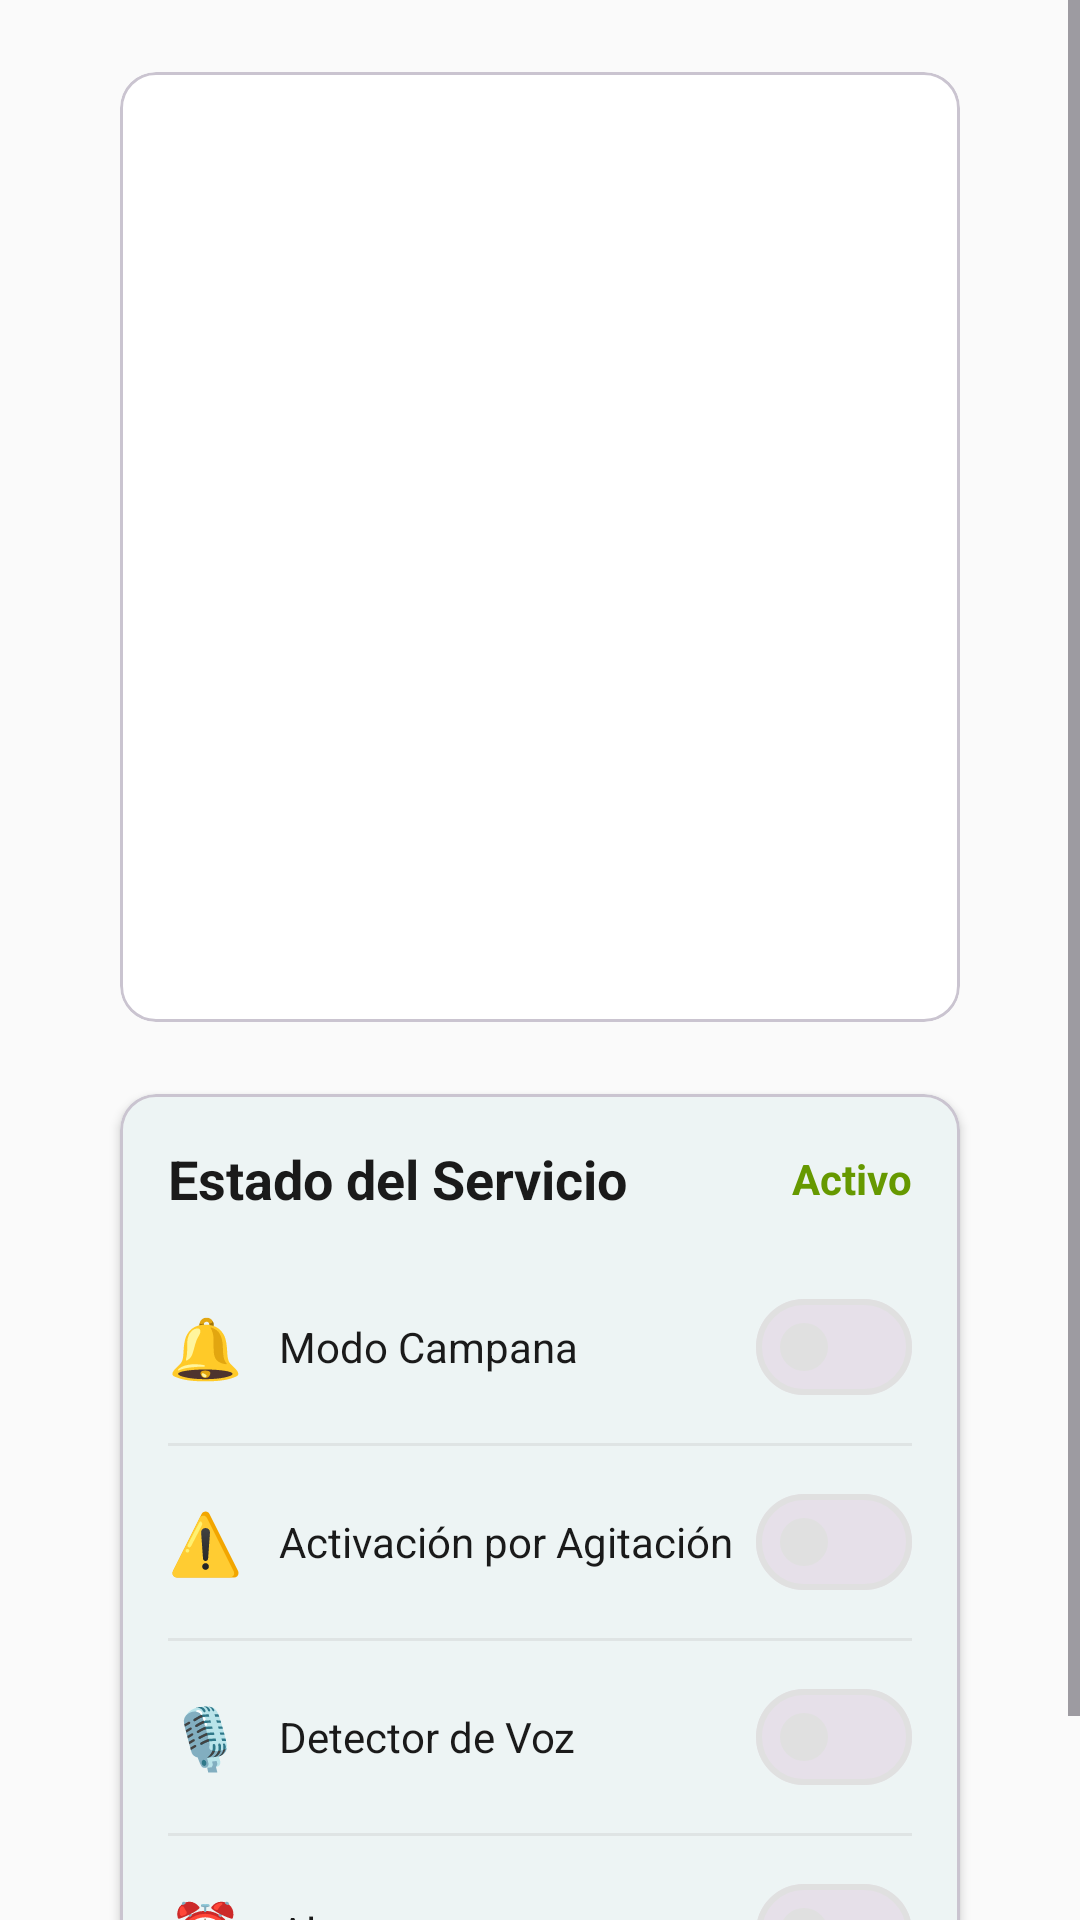

The Android layout XML behind this screen, and the referenced resources:
<!-- AndroidManifest.xml: application theme Theme.MonitorDeCuidados -->
<!-- res/layout/fragment_terminal_qr.xml -->
<?xml version="1.0" encoding="utf-8"?>
<ScrollView xmlns:android="http://schemas.android.com/apk/res/android"
    xmlns:app="http://schemas.android.com/apk/res-auto"
    android:layout_width="match_parent"
    android:layout_height="match_parent"
    android:fillViewport="true"
    android:background="@color/background">

    <LinearLayout
        android:layout_width="match_parent"
        android:layout_height="wrap_content"
        android:orientation="vertical"
        android:gravity="center_horizontal"
        android:padding="@dimen/spacing_xl">

        <com.google.android.material.card.MaterialCardView
            android:id="@+id/cardQR"
            android:layout_width="match_parent"
            android:layout_height="wrap_content"
            android:layout_marginHorizontal="@dimen/spacing_lg">

            <LinearLayout
                android:layout_width="match_parent"
                android:layout_height="wrap_content"
                android:orientation="vertical"
                android:gravity="center"
                android:padding="@dimen/spacing_xl">

                <ImageView
                    android:id="@+id/ivQrCode"
                    android:layout_width="200dp"
                    android:layout_height="200dp"
                    android:contentDescription="@string/cd_qr_code"/>

                <TextView
                    android:id="@+id/tvIpAddress"
                    android:layout_width="wrap_content"
                    android:layout_height="wrap_content"
                    android:textSize="@dimen/text_body"
                    android:textColor="@color/text_primary"
                    android:layout_marginTop="@dimen/spacing_md"/>

                <TextView
                    android:id="@+id/tvQrInstruction"
                    android:layout_width="wrap_content"
                    android:layout_height="wrap_content"
                    android:textSize="@dimen/text_body"
                    android:textColor="@color/text_secondary"
                    android:layout_marginTop="@dimen/spacing_sm"
                    android:gravity="center"/>

            </LinearLayout>
        </com.google.android.material.card.MaterialCardView>

        <com.google.android.material.card.MaterialCardView
            android:id="@+id/cardServices"
            android:layout_width="match_parent"
            android:layout_height="wrap_content"
            android:layout_marginHorizontal="@dimen/spacing_lg"
            android:layout_marginTop="@dimen/spacing_xl"
            app:cardCornerRadius="12dp"
            app:cardElevation="2dp">

            <LinearLayout
                android:layout_width="match_parent"
                android:layout_height="wrap_content"
                android:orientation="vertical"
                android:padding="@dimen/spacing_lg">

                <LinearLayout
                    android:layout_width="match_parent"
                    android:layout_height="wrap_content"
                    android:orientation="horizontal"
                    android:gravity="center_vertical"
                    android:layout_marginBottom="@dimen/spacing_md">

                    <TextView
                        android:layout_width="0dp"
                        android:layout_height="wrap_content"
                        android:layout_weight="1"
                        android:text="@string/service_state_title"
                        android:textSize="18sp"
                        android:textStyle="bold"
                        android:textColor="@color/text_primary" />

                    <TextView
                        android:id="@+id/tvServiceStatusIndicator"
                        android:layout_width="wrap_content"
                        android:layout_height="wrap_content"
                        android:text="@string/service_status_active"
                        android:textColor="@android:color/holo_green_dark"
                        android:textStyle="bold" />
                </LinearLayout>

                
                <LinearLayout
                    android:layout_width="match_parent"
                    android:layout_height="wrap_content"
                    android:orientation="horizontal"
                    android:gravity="center_vertical"
                    android:paddingVertical="@dimen/spacing_sm">

                    <TextView
                        android:layout_width="wrap_content"
                        android:layout_height="wrap_content"
                        android:text="🔔"
                        android:textSize="20sp"
                        android:layout_marginEnd="@dimen/spacing_md" />

                    <TextView
                        android:layout_width="0dp"
                        android:layout_height="wrap_content"
                        android:layout_weight="1"
                        android:text="@string/bell_mode"
                        android:textColor="@color/text_primary" />

                    <com.google.android.material.materialswitch.MaterialSwitch
                        android:id="@+id/switchBellMode"
                        android:layout_width="wrap_content"
                        android:layout_height="wrap_content" />
                </LinearLayout>

                <View
                    android:layout_width="match_parent"
                    android:layout_height="1dp"
                    android:background="@android:color/darker_gray"
                    android:alpha="0.2" />

                
                <LinearLayout
                    android:layout_width="match_parent"
                    android:layout_height="wrap_content"
                    android:orientation="horizontal"
                    android:gravity="center_vertical"
                    android:paddingVertical="@dimen/spacing_sm">

                    <TextView
                        android:layout_width="wrap_content"
                        android:layout_height="wrap_content"
                        android:text="⚠️"
                        android:textSize="20sp"
                        android:layout_marginEnd="@dimen/spacing_md" />

                    <TextView
                        android:layout_width="0dp"
                        android:layout_height="wrap_content"
                        android:layout_weight="1"
                        android:text="@string/shake_detection"
                        android:textColor="@color/text_primary" />

                    <com.google.android.material.materialswitch.MaterialSwitch
                        android:id="@+id/switchShakeDetection"
                        android:layout_width="wrap_content"
                        android:layout_height="wrap_content" />
                </LinearLayout>

                <View
                    android:layout_width="match_parent"
                    android:layout_height="1dp"
                    android:background="@android:color/darker_gray"
                    android:alpha="0.2" />

                
                <LinearLayout
                    android:layout_width="match_parent"
                    android:layout_height="wrap_content"
                    android:orientation="horizontal"
                    android:gravity="center_vertical"
                    android:paddingVertical="@dimen/spacing_sm">

                    <TextView
                        android:layout_width="wrap_content"
                        android:layout_height="wrap_content"
                        android:text="🎙️"
                        android:textSize="20sp"
                        android:layout_marginEnd="@dimen/spacing_md" />

                    <TextView
                        android:layout_width="0dp"
                        android:layout_height="wrap_content"
                        android:layout_weight="1"
                        android:text="@string/voice_detector"
                        android:textColor="@color/text_primary" />

                    <com.google.android.material.materialswitch.MaterialSwitch
                        android:id="@+id/switchVoiceDetection"
                        android:layout_width="wrap_content"
                        android:layout_height="wrap_content" />
                </LinearLayout>

                <View
                    android:layout_width="match_parent"
                    android:layout_height="1dp"
                    android:background="@android:color/darker_gray"
                    android:alpha="0.2" />

                
                <LinearLayout
                    android:layout_width="match_parent"
                    android:layout_height="wrap_content"
                    android:orientation="horizontal"
                    android:gravity="center_vertical"
                    android:paddingVertical="@dimen/spacing_sm">

                    <TextView
                        android:layout_width="wrap_content"
                        android:layout_height="wrap_content"
                        android:text="⏰"
                        android:textSize="20sp"
                        android:layout_marginEnd="@dimen/spacing_md" />

                    <TextView
                        android:layout_width="0dp"
                        android:layout_height="wrap_content"
                        android:layout_weight="1"
                        android:text="@string/alarms"
                        android:textColor="@color/text_primary" />

                    <com.google.android.material.materialswitch.MaterialSwitch
                        android:id="@+id/switchAlarms"
                        android:layout_width="wrap_content"
                        android:layout_height="wrap_content" />
                </LinearLayout>

            </LinearLayout>
        </com.google.android.material.card.MaterialCardView>

    </LinearLayout>
</ScrollView>
<!-- resources referenced by this layout -->
<resources>
  <color name="background">#FAFAFA</color>
  <color name="text_primary">#1A1A1A</color>
  <color name="text_secondary">#555555</color>
  <dimen name="spacing_lg">16dp</dimen>
  <dimen name="spacing_md">12dp</dimen>
  <dimen name="spacing_sm">8dp</dimen>
  <dimen name="spacing_xl">24dp</dimen>
  <dimen name="text_body">18sp</dimen>
  <string name="alarms">Alarmas</string>
  <string name="bell_mode">Modo Campana</string>
  <string name="cd_qr_code">Código QR de vinculación</string>
  <string name="service_state_title">Estado del Servicio</string>
  <string name="service_status_active">Activo</string>
  <string name="shake_detection">Activación por Agitación</string>
  <string name="voice_detector">Detector de Voz</string>
  <style name="Theme.MonitorDeCuidados" parent="Theme.Material3.DayNight.NoActionBar">
          
          <item name="colorPrimary">@color/primary</item>
          <item name="colorPrimaryDark">@color/primary_dark</item>
          <item name="colorOnPrimary">@color/white</item>
          <item name="colorPrimaryContainer">@color/primary_dark</item>
          <item name="colorOnPrimaryContainer">@color/primary_light</item>
  
          
          <item name="colorSecondary">@color/primary_variant</item>
          <item name="colorOnSecondary">@color/white</item>
  
          
          <item name="android:statusBarColor">@color/primary_dark</item>
  
          
          <item name="android:windowBackground">@color/background</item>
          <item name="colorSurface">@color/surface</item>
          <item name="colorOnSurface">@color/text_primary</item>
          <item name="colorOnSurfaceVariant">@color/text_secondary</item>
          <item name="colorOutline">@color/divider</item>
  
          
          <item name="android:navigationBarColor">@color/background</item>
      </style>
  <color name="primary">#006B6B</color>
  <color name="primary_dark">#004D4D</color>
  <color name="white">#FFFFFF</color>
  <color name="primary_light">#4DB6AC</color>
  <color name="primary_variant">#008B8B</color>
  <color name="surface">#FFFFFF</color>
  <color name="divider">#E0E0E0</color>
</resources>
